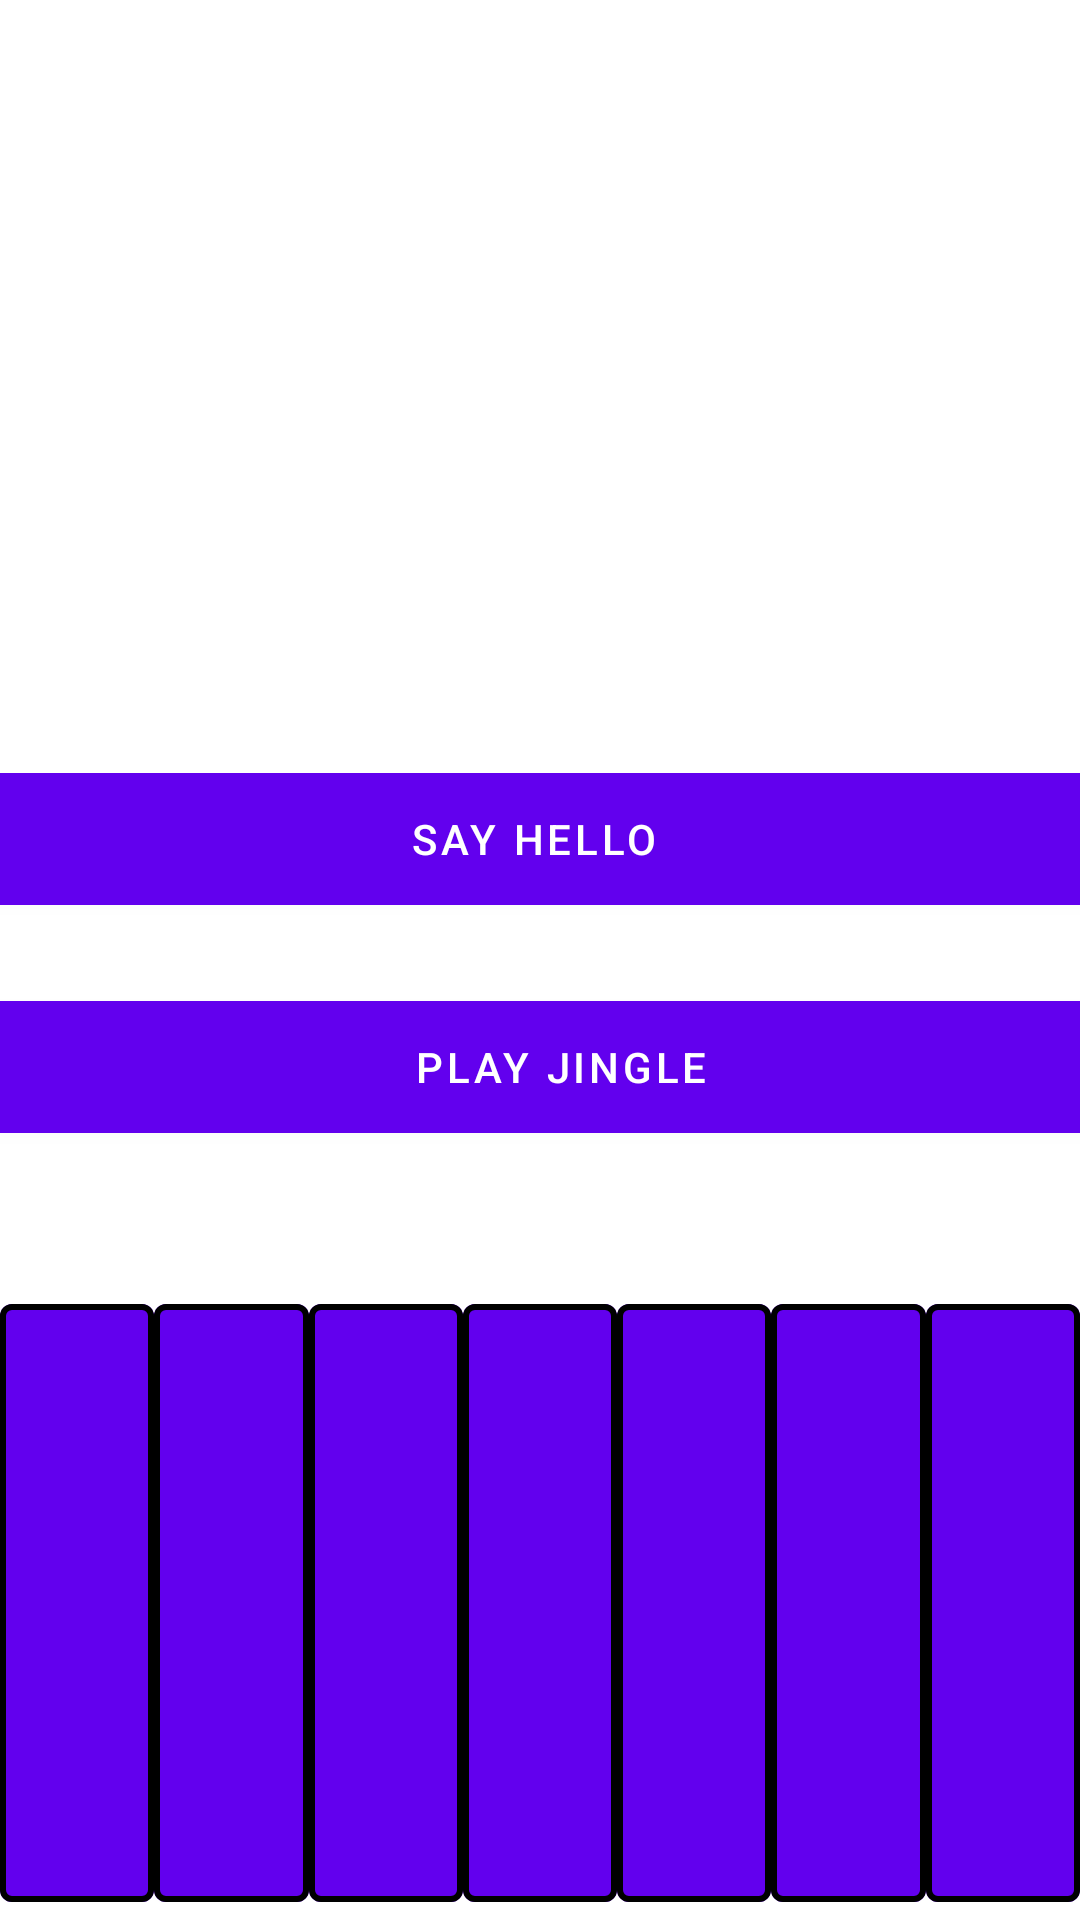

Write the Android layout XML for this screen, with the resource values it uses.
<!-- AndroidManifest.xml: activity theme Theme.A09BT.NoActionBar -->
<!-- res/layout/activity_sound.xml -->
<?xml version="1.0" encoding="utf-8"?>
<androidx.constraintlayout.widget.ConstraintLayout
    xmlns:android="http://schemas.android.com/apk/res/android"
    xmlns:app="http://schemas.android.com/apk/res-auto"
    xmlns:tools="http://schemas.android.com/tools"
    android:layout_width="match_parent"
    android:layout_height="match_parent"
    tools:context=".SoundFragment"
    android:background="@drawable/music"
    >

    <androidx.constraintlayout.widget.Guideline
        android:id="@+id/topGuideline"
        android:layout_width="match_parent"
        android:layout_height="match_parent"
        android:orientation="horizontal"
        app:layout_constraintGuide_percent="0.67" />

    

    <Button
        android:id="@+id/button1"
        app:strokeColor="@color/black"
        app:strokeWidth="2dp"
        android:layout_width="0dp"
        android:layout_height="0dp"
        app:layout_constraintBottom_toBottomOf="parent"
        app:layout_constraintEnd_toStartOf="@id/button2"
        app:layout_constraintStart_toStartOf="parent"
        app:layout_constraintTop_toTopOf="@id/topGuideline" />

    <Button
        android:id="@+id/button2"
        app:strokeColor="@color/black"
        app:strokeWidth="2dp"
        android:layout_width="0dp"
        android:layout_height="0dp"
        app:layout_constraintBottom_toBottomOf="parent"
        app:layout_constraintEnd_toStartOf="@id/button3"
        app:layout_constraintStart_toEndOf="@id/button1"
        app:layout_constraintTop_toTopOf="@id/topGuideline" />

    <Button
        android:id="@+id/button3"
        app:strokeColor="@color/black"
        app:strokeWidth="2dp"
        android:layout_width="0dp"
        android:layout_height="0dp"
        app:layout_constraintBottom_toBottomOf="parent"
        app:layout_constraintEnd_toStartOf="@id/button4"
        app:layout_constraintStart_toEndOf="@id/button2"
        app:layout_constraintTop_toTopOf="@id/topGuideline" />

    <Button
        android:id="@+id/button4"
        app:strokeColor="@color/black"
        app:strokeWidth="2dp"
        android:layout_width="0dp"
        android:layout_height="0dp"
        app:layout_constraintBottom_toBottomOf="parent"
        app:layout_constraintEnd_toStartOf="@id/button5"
        app:layout_constraintStart_toEndOf="@id/button3"
        app:layout_constraintTop_toTopOf="@id/topGuideline" />

    <Button
        android:id="@+id/button5"
        app:strokeColor="@color/black"
        app:strokeWidth="2dp"
        android:layout_width="0dp"
        android:layout_height="0dp"
        app:layout_constraintBottom_toBottomOf="parent"
        app:layout_constraintEnd_toStartOf="@id/button6"
        app:layout_constraintStart_toEndOf="@id/button4"
        app:layout_constraintTop_toTopOf="@id/topGuideline" />

    <Button
        android:id="@+id/button6"
        app:strokeColor="@color/black"
        app:strokeWidth="2dp"
        android:layout_width="0dp"
        android:layout_height="0dp"
        app:layout_constraintBottom_toBottomOf="parent"
        app:layout_constraintEnd_toStartOf="@id/button7"
        app:layout_constraintStart_toEndOf="@id/button5"
        app:layout_constraintTop_toTopOf="@id/topGuideline" />

    <Button
        android:id="@+id/button7"
        app:strokeColor="@color/black"
        app:strokeWidth="2dp"
        android:layout_width="0dp"
        android:layout_height="0dp"
        app:layout_constraintBottom_toBottomOf="parent"
        app:layout_constraintEnd_toEndOf="parent"
        app:layout_constraintStart_toEndOf="@id/button6"
        app:layout_constraintTop_toTopOf="@id/topGuideline" />

    <Button
        android:id="@+id/playJingle"
        android:layout_width="426dp"
        android:layout_height="56dp"
        android:text="Play Jingle"
        app:layout_constraintBottom_toBottomOf="parent"
        app:layout_constraintEnd_toEndOf="parent"
        app:layout_constraintHorizontal_bias="0.4"
        app:layout_constraintStart_toStartOf="parent"
        app:layout_constraintTop_toTopOf="parent"
        app:layout_constraintVertical_bias="0.561" />

    <Button
        android:id="@+id/sayHello"
        android:layout_width="426dp"
        android:layout_height="56dp"
        android:text="Say Hello"
        app:layout_constraintBottom_toBottomOf="parent"
        app:layout_constraintEnd_toEndOf="parent"
        app:layout_constraintHorizontal_bias="0.533"
        app:layout_constraintStart_toStartOf="parent"
        app:layout_constraintTop_toTopOf="parent"
        app:layout_constraintVertical_bias="0.431" />

</androidx.constraintlayout.widget.ConstraintLayout>
<!-- resources referenced by this layout -->
<resources>
  <color name="black">#FF000000</color>
  <style name="Theme.A09BT.NoActionBar">
          <item name="windowActionBar">false</item>
          <item name="windowNoTitle">true</item>
      </style>
</resources>
